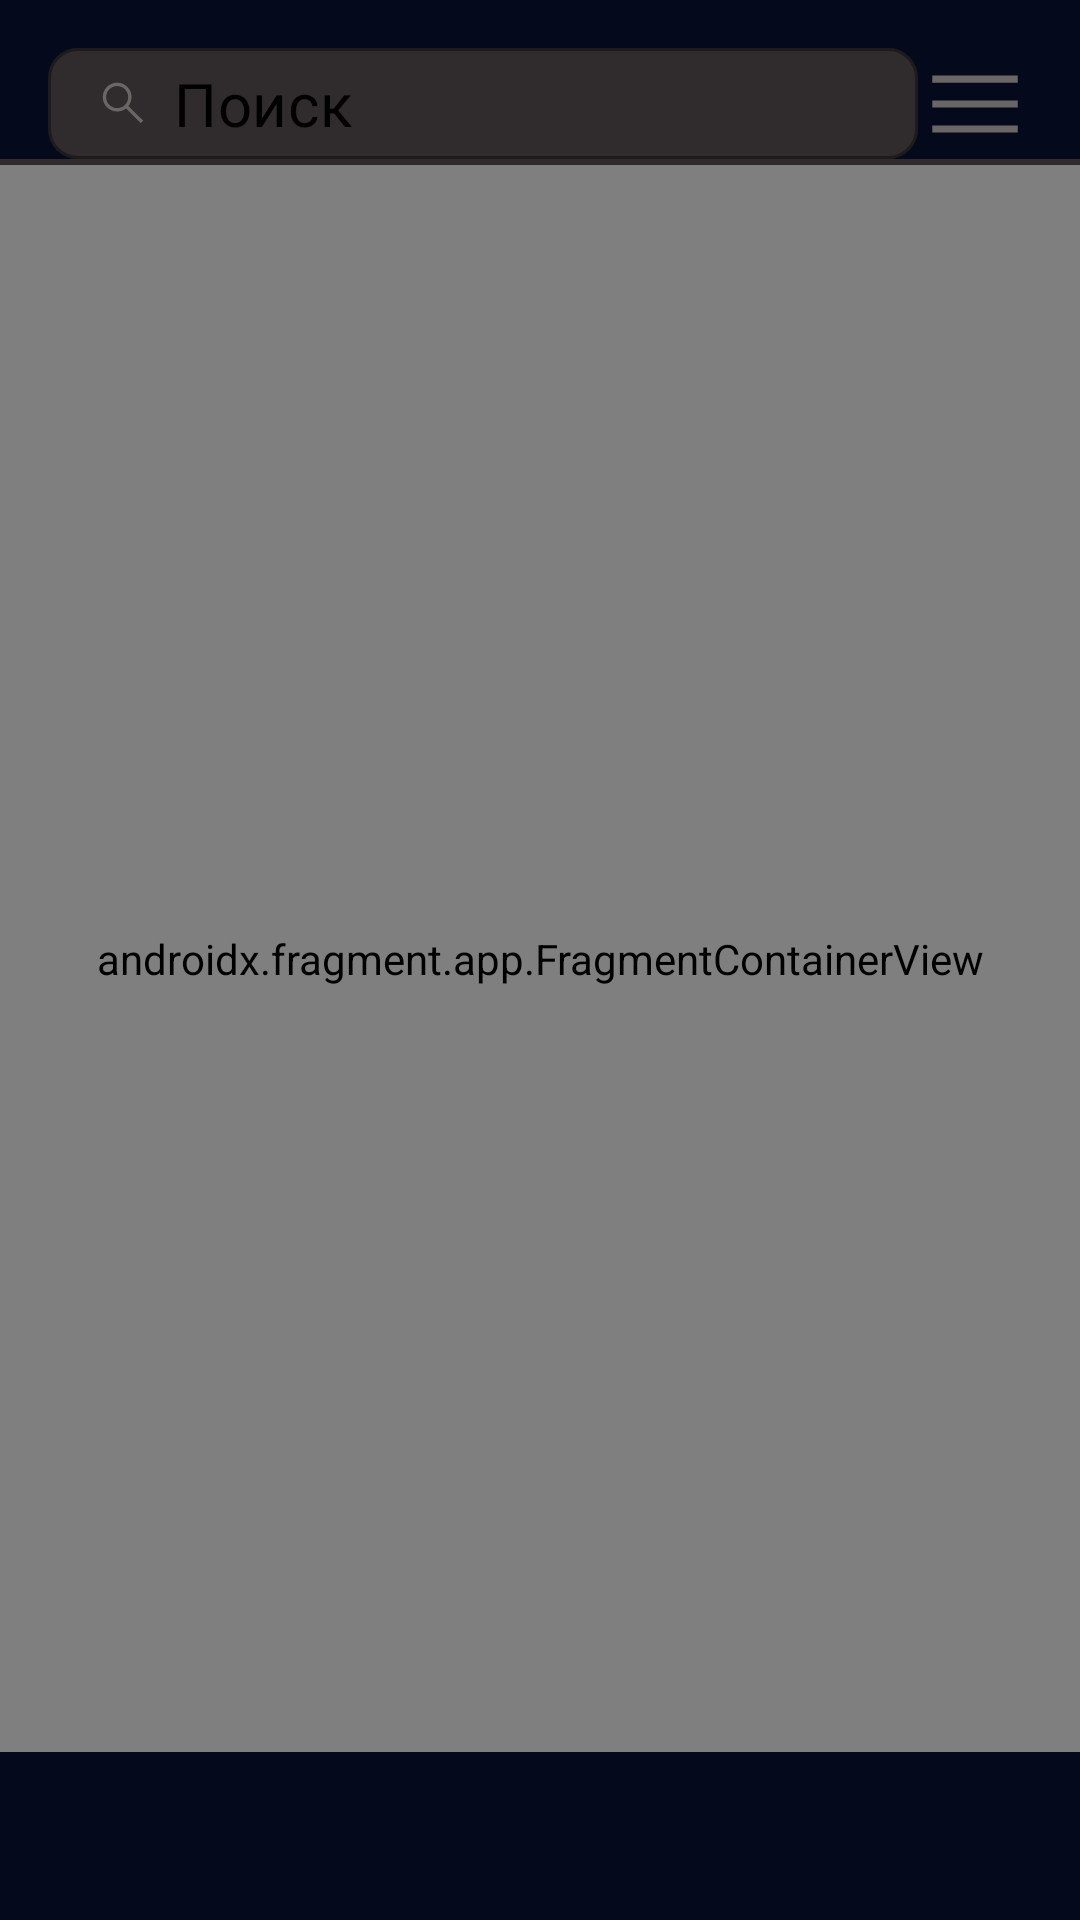

The Android layout XML behind this screen, and the referenced resources:
<!-- AndroidManifest.xml: application theme Theme.CinematicApp -->
<!-- res/layout/activity_main.xml -->
<?xml version="1.0" encoding="utf-8"?>
<androidx.constraintlayout.widget.ConstraintLayout xmlns:android="http://schemas.android.com/apk/res/android"
    xmlns:app="http://schemas.android.com/apk/res-auto"
    xmlns:tools="http://schemas.android.com/tools"
    android:layout_width="match_parent"
    android:layout_height="match_parent"
    android:background="@color/main_background"
    tools:context=".presentation.ui.main.MainActivity">

    <androidx.constraintlayout.widget.ConstraintLayout
        android:id="@+id/searchContainer"
        android:layout_width="match_parent"
        android:layout_height="wrap_content"
        android:elevation="2dp"
        android:orientation="horizontal"
        app:layout_constraintEnd_toEndOf="parent"
        app:layout_constraintStart_toStartOf="parent"
        app:layout_constraintTop_toTopOf="parent">

        <View
            android:id="@+id/view2"
            android:layout_width="match_parent"
            android:layout_height="2dp"
            android:background="@color/main_editText"
            app:layout_constraintEnd_toEndOf="parent"
            app:layout_constraintStart_toStartOf="parent"
            app:layout_constraintTop_toBottomOf="@id/recyclerViewMain"
            tools:layout_editor_absoluteY="108dp" />

        <com.google.android.material.textfield.TextInputLayout
            android:id="@+id/textInputLayout"
            style="@style/base_text_input_layout"
            android:layout_width="0dp"
            android:layout_height="wrap_content"
            android:layout_marginStart="16dp"
            android:layout_marginTop="16dp"
            app:boxBackgroundColor="@color/main_editText"
            app:boxCornerRadiusBottomEnd="10dp"
            app:boxCornerRadiusBottomStart="10dp"
            app:boxCornerRadiusTopEnd="10dp"
            app:boxCornerRadiusTopStart="10dp"
            app:layout_constraintEnd_toStartOf="@+id/imageView"
            app:layout_constraintStart_toStartOf="parent"
            app:layout_constraintTop_toTopOf="parent">

            <com.google.android.material.textfield.TextInputEditText
                style="@style/base_text_input_edit_text"
                android:layout_width="match_parent"
                android:layout_height="wrap_content"
                android:drawableStart="@drawable/search_icon"
                android:drawablePadding="8dp"
                android:hint="@string/search"
                android:paddingTop="5dp"
                android:paddingBottom="5dp" />
        </com.google.android.material.textfield.TextInputLayout>

        <androidx.appcompat.widget.AppCompatImageView
            android:id="@+id/imageView"
            android:layout_width="wrap_content"
            android:layout_height="wrap_content"
            android:layout_marginEnd="16dp"
            android:visibility="visible"
            app:layout_constraintBottom_toBottomOf="@+id/textInputLayout"
            app:layout_constraintEnd_toEndOf="parent"
            app:layout_constraintTop_toTopOf="@+id/textInputLayout"
            app:srcCompat="@drawable/menu_search_icon" />

        <androidx.recyclerview.widget.RecyclerView
            android:id="@+id/recyclerViewMain"
            android:layout_width="0dp"
            android:layout_height="wrap_content"
            android:orientation="horizontal"
            app:layoutManager="androidx.recyclerview.widget.LinearLayoutManager"
            app:layout_constraintEnd_toEndOf="parent"
            app:layout_constraintStart_toStartOf="parent"
            app:layout_constraintTop_toBottomOf="@+id/textInputLayout"
            tools:itemCount="5"
            tools:listitem="@layout/item_rc_view_main">

        </androidx.recyclerview.widget.RecyclerView>

    </androidx.constraintlayout.widget.ConstraintLayout>

    <androidx.fragment.app.FragmentContainerView
        android:id="@+id/containerView"
        android:name="androidx.navigation.fragment.NavHostFragment"
        android:layout_width="0dp"
        android:layout_height="0dp"
        app:defaultNavHost="true"
        app:layout_constraintBottom_toTopOf="@+id/bottomNavigationView"
        app:layout_constraintEnd_toEndOf="parent"
        app:layout_constraintStart_toStartOf="parent"
        app:layout_constraintTop_toBottomOf="@id/searchContainer"
        app:navGraph="@navigation/bottom_navigation_graph" />

    <com.google.android.material.bottomnavigation.BottomNavigationView
        android:id="@+id/bottomNavigationView"
        android:layout_width="0dp"
        android:layout_height="wrap_content"
        android:background="@color/main_background"
        android:visibility="invisible"
        app:itemIconTint="@color/bottom_nav_selector"
        app:itemTextAppearanceActive="@style/button_nav"
        app:itemTextColor="@color/bottom_nav_selector"
        app:labelVisibilityMode="labeled"
        app:layout_constraintBottom_toBottomOf="parent"
        app:layout_constraintEnd_toEndOf="parent"
        app:layout_constraintStart_toStartOf="parent"
        app:menu="@menu/bottom_menu" />

</androidx.constraintlayout.widget.ConstraintLayout>
<!-- res/layout/item_rc_view_main.xml (included above) -->
<?xml version="1.0" encoding="utf-8"?>
<androidx.constraintlayout.widget.ConstraintLayout xmlns:android="http://schemas.android.com/apk/res/android"
    xmlns:app="http://schemas.android.com/apk/res-auto"
    xmlns:tools="http://schemas.android.com/tools"
    android:layout_width="wrap_content"
    android:layout_height="wrap_content"
    android:background="@color/main_background">

    <androidx.appcompat.widget.AppCompatTextView
        android:id="@+id/textView13"
        android:layout_width="wrap_content"
        android:layout_height="wrap_content"
        android:layout_marginStart="8dp"
        android:layout_marginTop="14dp"
        android:layout_marginEnd="8dp"
        android:layout_marginBottom="14dp"
        android:text="Боевики"
        android:textColor="@color/main_text"
        android:textSize="20sp"
        app:layout_constraintBottom_toBottomOf="parent"
        app:layout_constraintEnd_toEndOf="parent"
        app:layout_constraintStart_toStartOf="parent"
        app:layout_constraintTop_toTopOf="parent" />
</androidx.constraintlayout.widget.ConstraintLayout>
<!-- resources referenced by this layout -->
<resources>
  <color name="main_background">#040A1B</color>
  <color name="main_editText">#DE373131</color>
  <color name="main_text">#807E7E</color>
  <!-- drawable menu_search_icon (drawable) -->
  <vector xmlns:android="http://schemas.android.com/apk/res/android"
      android:width="38dp"
      android:height="38dp"
      android:viewportWidth="960"
      android:viewportHeight="960">
    <path
        android:fillColor="#6B6666"
        android:pathData="M120,720v-60h720v60L120,720ZM120,510v-60h720v60L120,510ZM120,300v-60h720v60L120,300Z"/>
  </vector>
  <!-- drawable search_icon (drawable) -->
  <vector xmlns:android="http://schemas.android.com/apk/res/android"
      android:width="18dp"
      android:height="18dp"
      android:viewportWidth="960"
      android:viewportHeight="960">
    <path
        android:fillColor="#6B6666"
        android:pathData="M796,839 L533,576q-30,26 -69.96,40.5T378,631q-108.16,0 -183.08,-75Q120,481 120,375t75,-181q75,-75 181.5,-75t181,75Q632,269 632,375.15 632,418 618,458q-14,40 -42,75l264,262 -44,44ZM377,571q81.25,0 138.13,-57.5T572,375q0,-81 -56.88,-138.5T377,179q-82.08,0 -139.54,57.5Q180,294 180,375t57.46,138.5Q294.92,571 377,571Z"/>
  </vector>
  <string name="search">Поиск</string>
  <style name="base_text_input_edit_text">
          <item name="android:paddingBottom">20dp</item>
          <item name="android:textColorHint">@color/black</item>
          <item name="android:textSize">20sp</item>
          <item name="android:textColor">@color/black</item>
      </style>
  <style name="base_text_input_layout" parent="Widget.MaterialComponents.TextInputLayout.OutlinedBox">
          <item name="boxBackgroundColor">@color/main_editText</item>
          <item name="errorIconDrawable">@null</item>
          <item name="hintEnabled">false</item>
          <item name="boxCornerRadiusBottomEnd">20dp</item>
          <item name="boxCornerRadiusBottomStart">20dp</item>
          <item name="boxCornerRadiusTopEnd">20dp</item>
          <item name="boxCornerRadiusTopStart">20dp</item>
      </style>
  <style name="button_nav" parent="Theme.MaterialComponents.DayNight.DarkActionBar">
          <item name="android:textSize">16sp</item>
      </style>
  <style name="Theme.CinematicApp" parent="Theme.MaterialComponents.DayNight.DarkActionBar">
          <item name="colorPrimary">@color/black</item>
          <item name="colorPrimaryVariant">@color/purple_700</item>
          <item name="colorOnPrimary">@color/white</item>
          <item name="colorSecondary">@color/black</item>
          <item name="colorSecondaryVariant">@color/teal_700</item>
          <item name="colorOnSecondary">@color/black</item>
          <item name="android:windowFullscreen">true</item>
          <item name="windowActionBar">false</item>
          <item name="windowNoTitle">true</item>
          <item name="android:statusBarColor">?attr/colorPrimaryVariant</item>
      </style>
  <color name="black">#FF000000</color>
  <color name="purple_700">#FF3700B3</color>
  <color name="white">#FFFFFFFF</color>
  <color name="teal_700">#FF018786</color>
</resources>
